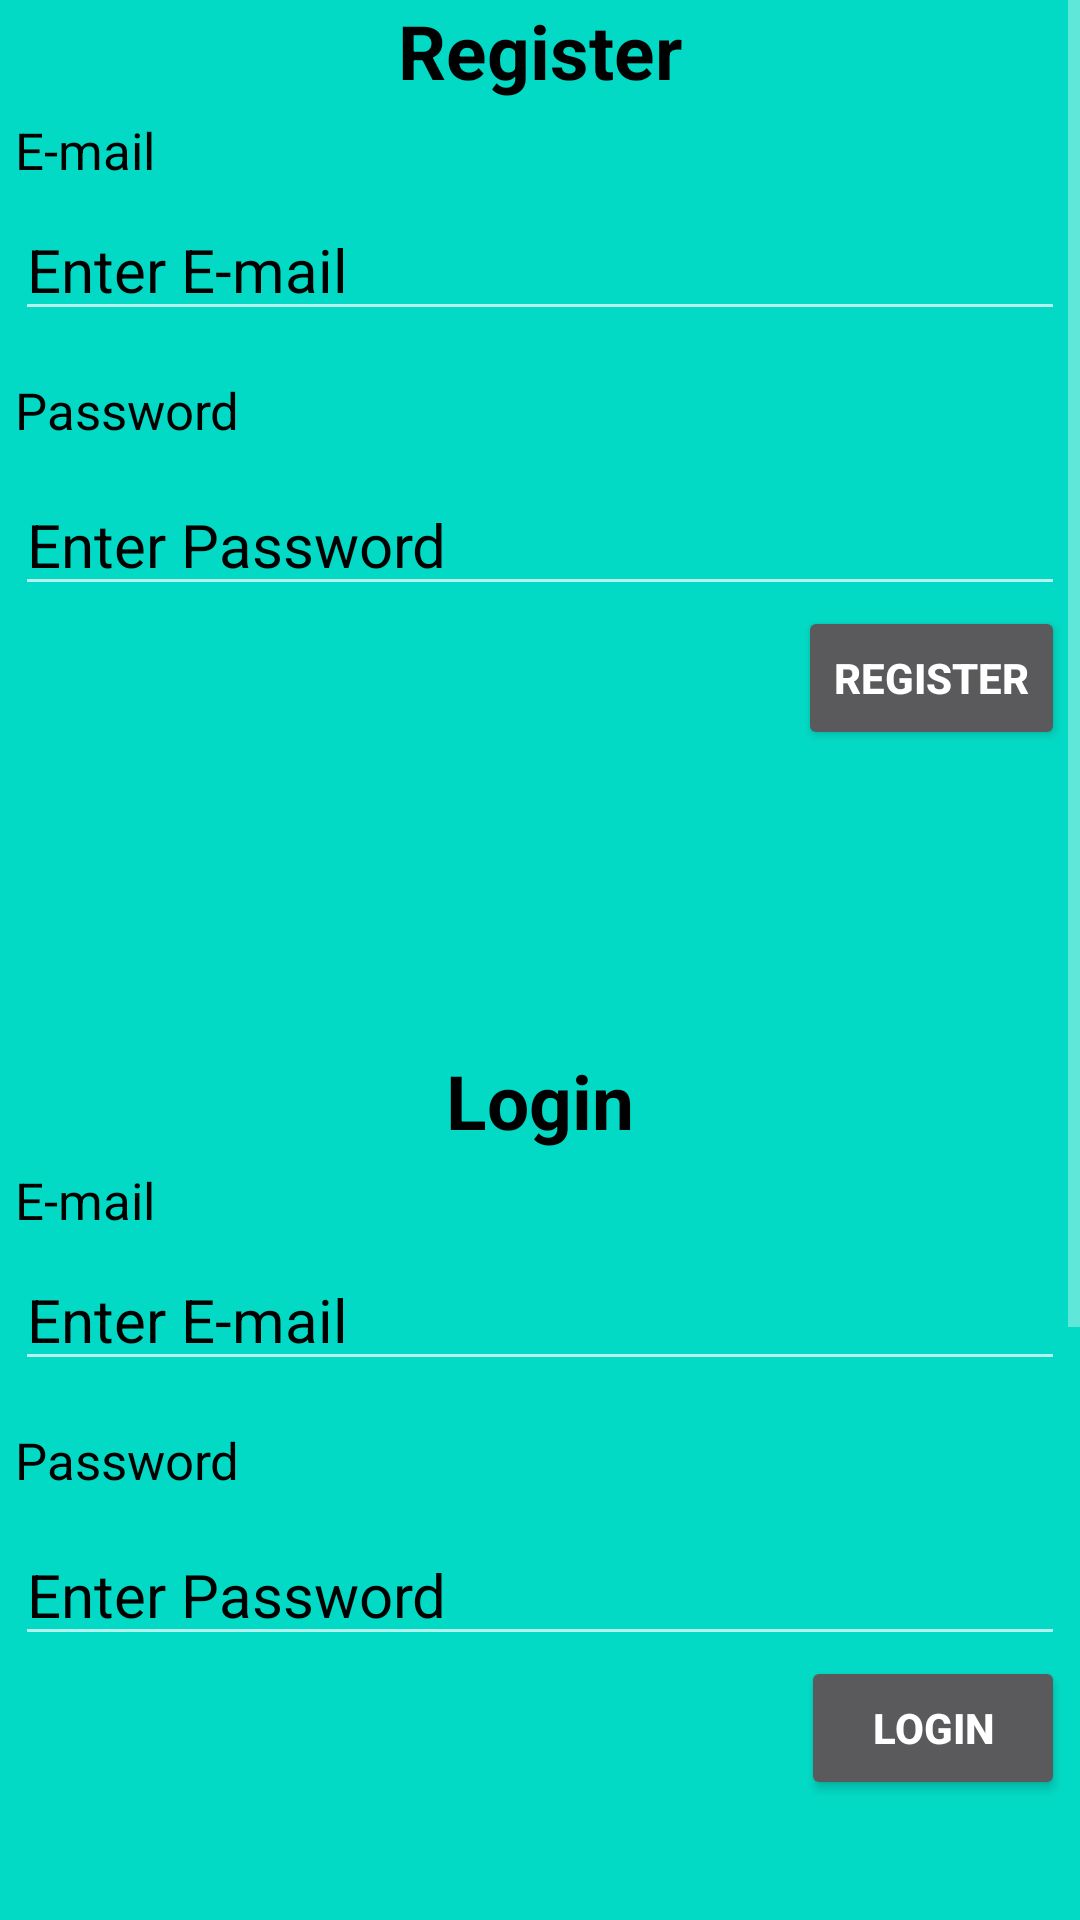

The Android layout XML behind this screen, and the referenced resources:
<!-- AndroidManifest.xml: application theme Theme.FireBaseDemo -->
<!-- res/layout/activity_main.xml -->
<?xml version="1.0" encoding="utf-8"?>
<ScrollView
    android:layout_width="match_parent"
    android:layout_height="match_parent"
    xmlns:android="http://schemas.android.com/apk/res/android"
    xmlns:app="http://schemas.android.com/apk/res-auto"
    xmlns:tools="http://schemas.android.com/tools"
    android:background="@color/teal_200"
    >
<LinearLayout

    android:layout_width="match_parent"
    android:layout_height="match_parent"
    android:orientation="vertical"
    tools:context=".MainActivity"
    android:background="@color/teal_200">

    <LinearLayout
        android:layout_width="match_parent"
        android:layout_height="350dp"
        android:layout_marginRight="5dp"
        android:layout_marginLeft="5dp"
        app:layout_constraintTop_toTopOf="parent"
        android:orientation="vertical">

        <TextView
            android:layout_width="wrap_content"
            android:layout_height="wrap_content"
            android:text="Register"
            android:textStyle="bold"
            android:textColor="@color/black"
            android:textSize="25dp"

            android:layout_gravity="center"
            app:layout_constraintBottom_toBottomOf="parent"
            app:layout_constraintEnd_toEndOf="parent"
            app:layout_constraintStart_toStartOf="parent"
            app:layout_constraintTop_toTopOf="parent"
            />

        <TextView
            android:layout_width="wrap_content"
            android:layout_height="wrap_content"
            android:layout_gravity="left"
            android:layout_marginTop="5dp"
            android:layout_marginBottom="5dp"
            android:text="E-mail"
            android:textColor="@color/black"
            android:textSize="17dp">

        </TextView>

        <EditText
            android:id="@+id/etEmailRegister"
            android:layout_width="match_parent"
            android:textColorHint="@color/black"
            android:layout_height="wrap_content"
            android:hint="Enter E-mail"
            android:maxLength="28"
            android:textSize="20dp">

        </EditText>

        <TextView
            android:layout_width="wrap_content"
            android:layout_height="wrap_content"
            android:layout_gravity="left"
            android:layout_marginTop="15dp"
            android:text="Password"
            android:textColor="@color/black"
            android:textSize="17dp">

        </TextView>

        <EditText
            android:id="@+id/etPasswordRegister"
            android:layout_width="match_parent"
            android:layout_height="wrap_content"
            android:hint="Enter Password"
            android:layout_marginTop="10dp"
            android:textColorHint="@color/black"
            android:maxLength="10"
            android:inputType="textPassword"
            android:textSize="20dp">

        </EditText>

        <Button
            android:id="@+id/btnRegister"
            android:layout_width="wrap_content"
            android:layout_height="wrap_content"
            android:text="Register"
            android:textStyle="bold"
            android:layout_gravity="right"/>


    </LinearLayout>

    <LinearLayout
        android:id="@+id/btnRegisterLo"
        android:layout_width="match_parent"
        android:layout_height="350dp"
        android:layout_marginRight="5dp"
        android:layout_marginLeft="5dp"
        app:layout_constraintTop_toTopOf="parent"
        android:orientation="vertical">

        <TextView
            android:layout_width="wrap_content"
            android:layout_height="wrap_content"
            android:text="Login"
            android:textSize="25dp"
android:textStyle="bold"
            android:textColor="@color/black"
            android:layout_gravity="center"
            app:layout_constraintBottom_toBottomOf="parent"
            app:layout_constraintEnd_toEndOf="parent"
            app:layout_constraintStart_toStartOf="parent"
            app:layout_constraintTop_toTopOf="parent"
            />

        <TextView
            android:layout_width="wrap_content"
            android:layout_height="wrap_content"
            android:layout_gravity="left"
            android:layout_marginTop="5dp"
            android:layout_marginBottom="5dp"
            android:text="E-mail"
            android:textColor="@color/black"
            android:textSize="17dp">

        </TextView>

        <EditText
            android:id="@+id/etEmailLogin"
            android:layout_width="match_parent"
            android:layout_height="wrap_content"
            android:hint="Enter E-mail"
            android:textColorHint="@color/black"
            android:maxLength="22"
            android:textSize="20dp">

        </EditText>

        <TextView
            android:layout_width="wrap_content"
            android:layout_height="wrap_content"
            android:layout_gravity="left"
            android:layout_marginTop="15dp"
            android:text="Password"
            android:textColor="@color/black"
            android:textSize="17dp">

        </TextView>

        <EditText
            android:id="@+id/etPasswordLogin"
            android:layout_width="match_parent"
            android:layout_height="wrap_content"
            android:hint="Enter Password"
            android:layout_marginTop="10dp"
            android:maxLength="10"
            android:textColorHint="@color/black"
            android:inputType="textPassword"
            android:textSize="20dp">

        </EditText>

        <Button
            android:id="@+id/btnLogin"
            android:layout_width="wrap_content"
            android:layout_height="wrap_content"
            android:text="Login"
            android:textStyle="bold"
            android:layout_gravity="right"/>


    </LinearLayout>

    <androidx.constraintlayout.widget.ConstraintLayout
        android:layout_width="match_parent"
        android:layout_height="150dp"
        android:orientation="horizontal">

        <ImageView
            android:background="@color/white"
            android:id="@+id/ivProfilePicture"
            android:layout_width="120dp"
            android:layout_height="120dp"
            android:layout_marginStart="16dp"
            android:scaleType="centerCrop"
            app:layout_constraintBottom_toBottomOf="parent"
            app:layout_constraintStart_toStartOf="parent"
            app:layout_constraintTop_toTopOf="parent"
            app:layout_constraintVertical_bias="0.533" />

        <EditText
            android:id="@+id/etUsername"
            android:layout_width="260dp"
            android:layout_height="wrap_content"
            android:hint="Enter Username here.."
            android:textSize="20dp"
            android:textColor="@color/black"
            app:layout_constraintEnd_toEndOf="parent"
            android:textColorHint="@color/black"
            app:layout_constraintStart_toEndOf="@+id/ivProfilePicture"
            app:layout_constraintTop_toTopOf="parent">

        </EditText>

        <Button
            android:id="@+id/btnUpdate"
            android:layout_width="wrap_content"
            android:layout_height="wrap_content"
            android:text="UPDATE PROFILE"
            android:textStyle="bold"
            android:layout_marginRight="10dp"
            app:layout_constraintTop_toBottomOf="@+id/etUsername"
            app:layout_constraintRight_toRightOf="parent"
             />


    </androidx.constraintlayout.widget.ConstraintLayout>

    <LinearLayout
        android:layout_width="match_parent"
        android:layout_height="wrap_content"
        android:layout_marginRight="5dp"
        android:layout_marginLeft="5dp">

        <TextView
            android:id="@+id/tvLoggedIn"
            android:layout_width="match_parent"
            android:layout_height="68dp"
            android:layout_marginTop="8dp"
            android:gravity="center"
            android:text="Not Registerd and login"
            android:textSize="30dp" />

    </LinearLayout>

</LinearLayout>

</ScrollView>
<!-- resources referenced by this layout -->
<resources>
  <style name="Theme.FireBaseDemo" parent="Theme.MaterialComponents.NoActionBar">
          
          <item name="colorPrimary">@color/purple_500</item>
          <item name="colorPrimaryVariant">@color/purple_700</item>
          <item name="colorOnPrimary">@color/white</item>
          
          <item name="colorSecondary">@color/teal_200</item>
          <item name="colorSecondaryVariant">@color/teal_700</item>
          <item name="colorOnSecondary">@color/black</item>
          
          <item name="android:statusBarColor">?attr/colorSecondary</item>
          
      </style>
  <!-- not gathered from this repository: default colours our renderer supplied (Android Studio template values) -->
  <color name="purple_500">#FF6200EE</color>
  <color name="purple_700">#FF3700B3</color>
  <color name="teal_200">#FF03DAC5</color>
  <color name="teal_700">#FF018786</color>
  <color name="black">#FF000000</color>
  <color name="white">#FFFFFFFF</color>
</resources>
